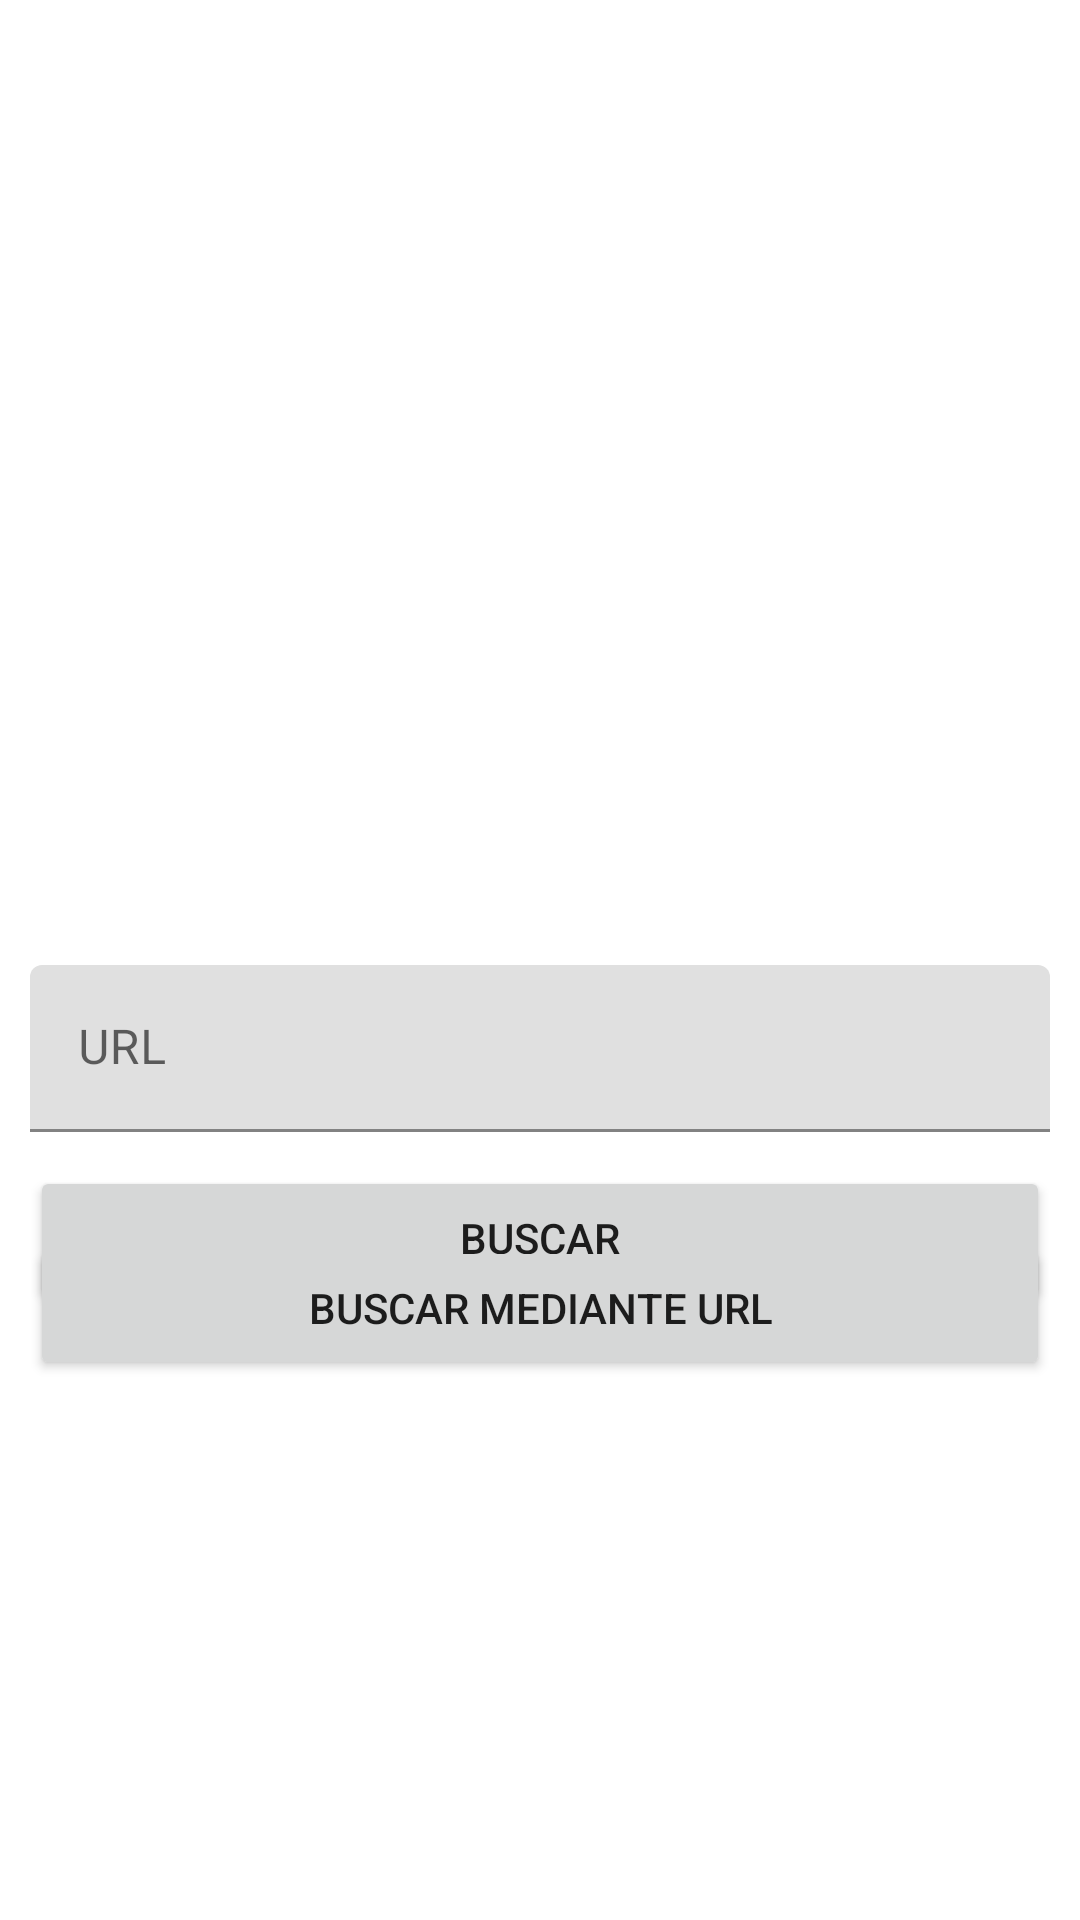

Reconstruct the res/layout file that produces this screen, plus the resources it refers to.
<!-- AndroidManifest.xml: application theme Theme.Reproduccion_remota -->
<!-- res/layout/activity_main.xml -->
<?xml version="1.0" encoding="utf-8"?>
<androidx.constraintlayout.widget.ConstraintLayout xmlns:android="http://schemas.android.com/apk/res/android"
    xmlns:app="http://schemas.android.com/apk/res-auto"
    xmlns:tools="http://schemas.android.com/tools"
    android:layout_width="match_parent"
    android:layout_height="match_parent"
    tools:context=".MainActivity">

    <ImageView
        android:id="@+id/icono"
        android:layout_width="227dp"
        android:layout_height="200dp"
        app:layout_constraintBottom_toBottomOf="parent"
        app:layout_constraintEnd_toEndOf="parent"
        app:layout_constraintStart_toStartOf="parent"
        app:layout_constraintTop_toTopOf="parent"
        app:layout_constraintVertical_bias="0.254"
        app:srcCompat="@mipmap/ic_launcher" />

    <com.google.android.material.textfield.TextInputLayout
        android:id="@+id/dirURL"
        android:layout_width="match_parent"
        android:layout_height="80dp"
        android:layout_margin="10dp"
        android:layout_marginTop="20dp"
        android:hint="URL"
        android:inputType="text"
        app:layout_constraintEnd_toEndOf="parent"
        app:layout_constraintHorizontal_bias="0.0"
        app:layout_constraintStart_toStartOf="parent"
        app:layout_constraintTop_toBottomOf="@id/icono">

        <com.google.android.material.textfield.TextInputEditText
            android:id="@+id/txturlimagen"
            android:layout_width="match_parent"
            android:layout_height="wrap_content"
            android:inputType="text"/>

    </com.google.android.material.textfield.TextInputLayout>

    <Button
        android:id="@+id/btnArchivo"
        android:layout_width="match_parent"
        android:layout_height="wrap_content"
        android:layout_marginStart="10dp"
        android:layout_marginEnd="10dp"
        android:text="Buscar"
        app:layout_constraintBottom_toBottomOf="parent"
        app:layout_constraintStart_toStartOf="parent"
        app:layout_constraintTop_toBottomOf="@+id/icono"
        app:layout_constraintVertical_bias="0.275" />

    <Button
        android:id="@+id/btnURL"
        android:layout_width="match_parent"
        android:layout_height="wrap_content"
        android:layout_marginStart="10dp"
        android:layout_marginEnd="10dp"
        android:layout_marginBottom="180dp"
        android:text="Buscar mediante URL"
        app:layout_constraintBottom_toBottomOf="parent"
        app:layout_constraintEnd_toEndOf="parent"
        app:layout_constraintHorizontal_bias="1.0"
        app:layout_constraintStart_toStartOf="parent"
        app:layout_constraintTop_toBottomOf="@+id/btnArchivo"
        app:layout_constraintVertical_bias="1.0" />

</androidx.constraintlayout.widget.ConstraintLayout>
<!-- resources referenced by this layout -->
<resources>
  <style name="Theme.Reproduccion_remota" parent="Theme.MaterialComponents.DayNight.DarkActionBar">
          
          <item name="colorPrimary">@color/purple_500</item>
          <item name="colorPrimaryVariant">@color/purple_700</item>
          <item name="colorOnPrimary">@color/white</item>
          
          <item name="colorSecondary">@color/teal_200</item>
          <item name="colorSecondaryVariant">@color/teal_700</item>
          <item name="colorOnSecondary">@color/black</item>
          
          <item name="android:statusBarColor">?attr/colorPrimaryVariant</item>
          
      </style>
  <!-- not gathered from this repository: default colours our renderer supplied (Android Studio template values) -->
  <color name="purple_500">#FF6200EE</color>
  <color name="purple_700">#FF3700B3</color>
  <color name="teal_200">#FF03DAC5</color>
  <color name="teal_700">#FF018786</color>
  <color name="black">#FF000000</color>
  <color name="white">#FFFFFFFF</color>
</resources>
